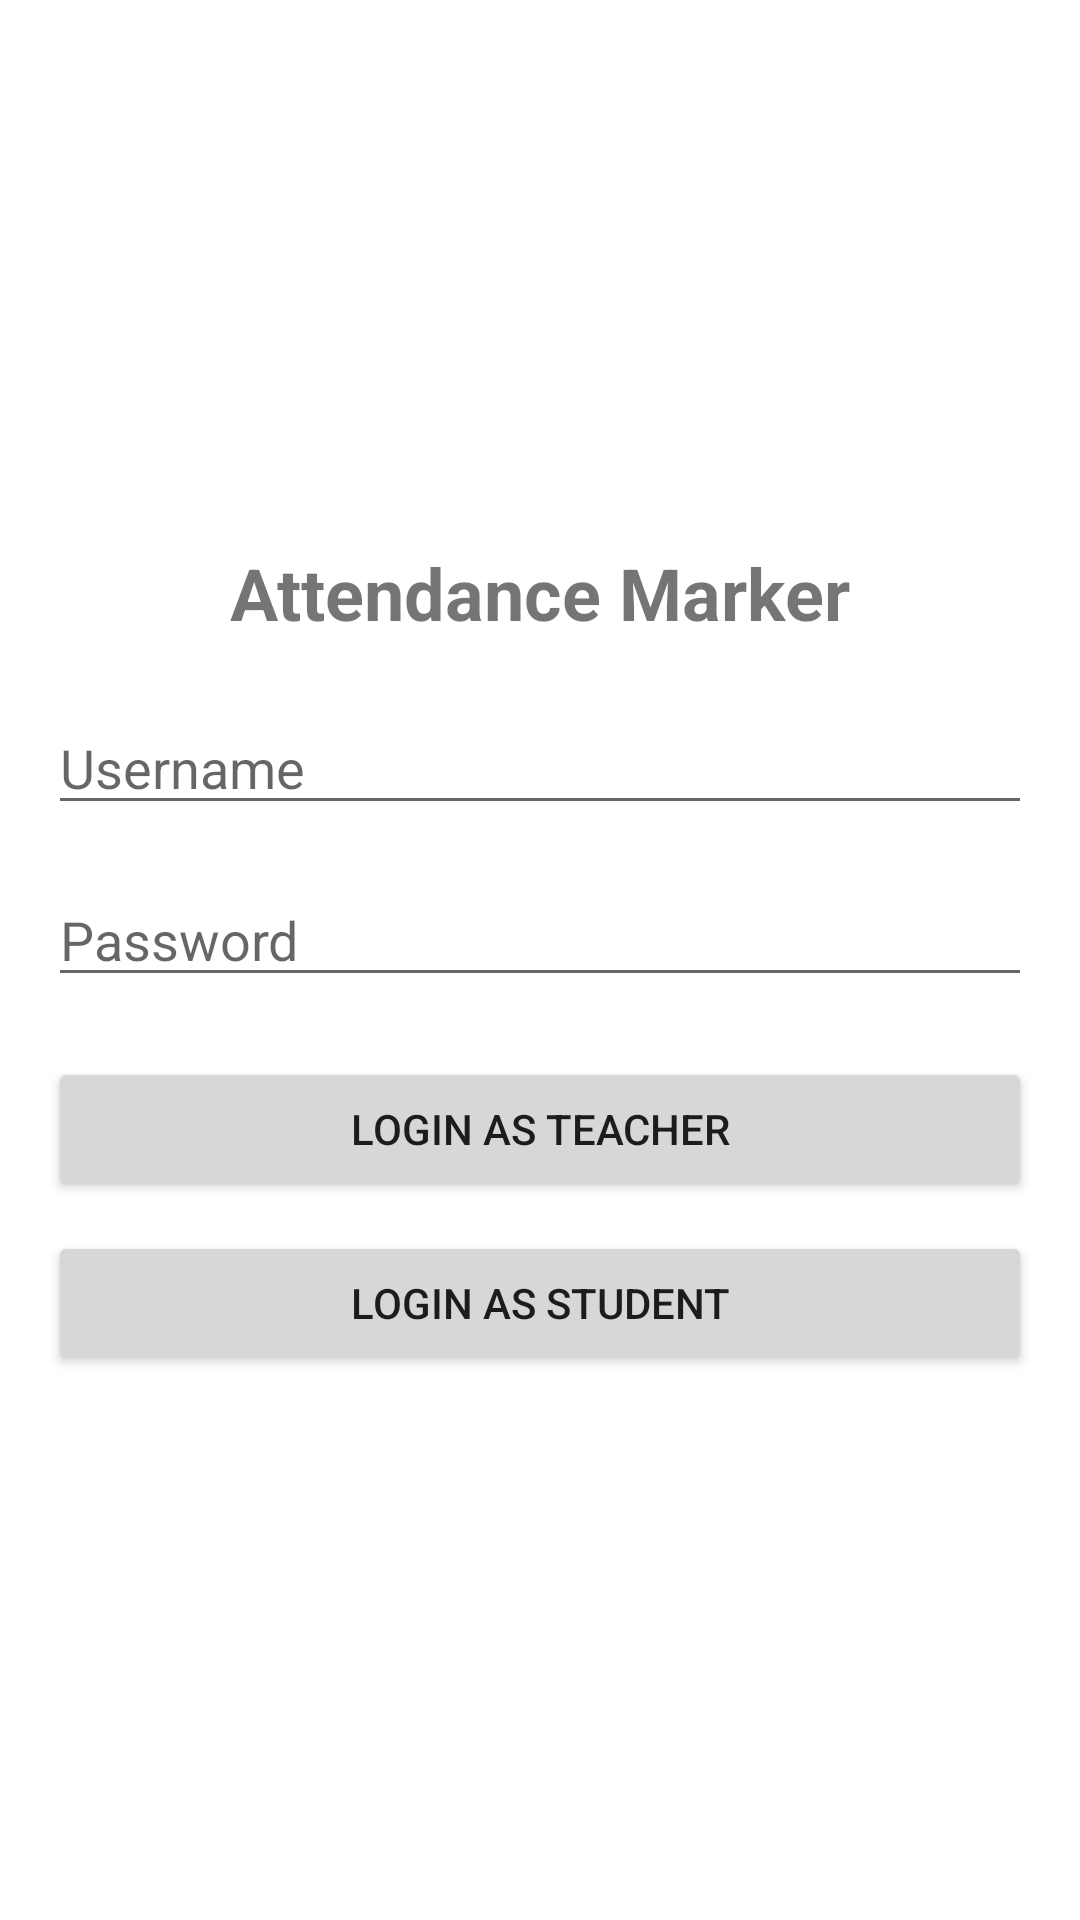

This screen was rendered from an Android layout file. Write that file and the resources it references.
<!-- AndroidManifest.xml: application theme Theme.AttendanceMarker -->
<!-- res/layout/actitivity_main.xml -->
<?xml version="1.0" encoding="utf-8"?>
<LinearLayout xmlns:android="http://schemas.android.com/apk/res/android"
    android:layout_width="match_parent"
    android:layout_height="match_parent"
    android:orientation="vertical"
    android:padding="16dp"
    android:gravity="center">

    <TextView
        android:layout_width="wrap_content"
        android:layout_height="wrap_content"
        android:text="Attendance Marker"
        android:textSize="24sp"
        android:textStyle="bold" />

    <EditText
        android:id="@+id/etUsername"
        android:layout_width="match_parent"
        android:layout_height="wrap_content"
        android:hint="Username"
        android:layout_marginTop="20dp" />

    <EditText
        android:id="@+id/etPassword"
        android:layout_width="match_parent"
        android:layout_height="wrap_content"
        android:hint="Password"
        android:inputType="textPassword"
        android:layout_marginTop="16dp" />

    <Button
        android:id="@+id/btnTeacherLogin"
        android:layout_width="match_parent"
        android:layout_height="wrap_content"
        android:text="Login as Teacher"
        android:layout_marginTop="20dp" />

    <Button
        android:id="@+id/btnStudentLogin"
        android:layout_width="match_parent"
        android:layout_height="wrap_content"
        android:text="Login as Student"
        android:layout_marginTop="10dp" />
</LinearLayout>
<!-- resources referenced by this layout -->
<resources>
  <style name="Theme.AttendanceMarker" parent="Theme.MaterialComponents.DayNight.DarkActionBar">
          
          <item name="colorPrimary">@color/purple_500</item>
          <item name="colorPrimaryVariant">@color/purple_700</item>
          <item name="colorOnPrimary">@color/white</item>
          
          <item name="colorSecondary">@color/teal_200</item>
          <item name="colorSecondaryVariant">@color/teal_700</item>
          <item name="colorOnSecondary">@color/black</item>
          
          <item name="android:statusBarColor">?attr/colorPrimaryVariant</item>
          
      </style>
  <!-- not gathered from this repository: default colours our renderer supplied (Android Studio template values) -->
  <color name="purple_500">#FF6200EE</color>
  <color name="purple_700">#FF3700B3</color>
  <color name="teal_200">#FF03DAC5</color>
  <color name="teal_700">#FF018786</color>
  <color name="black">#FF000000</color>
  <color name="white">#FFFFFFFF</color>
</resources>
